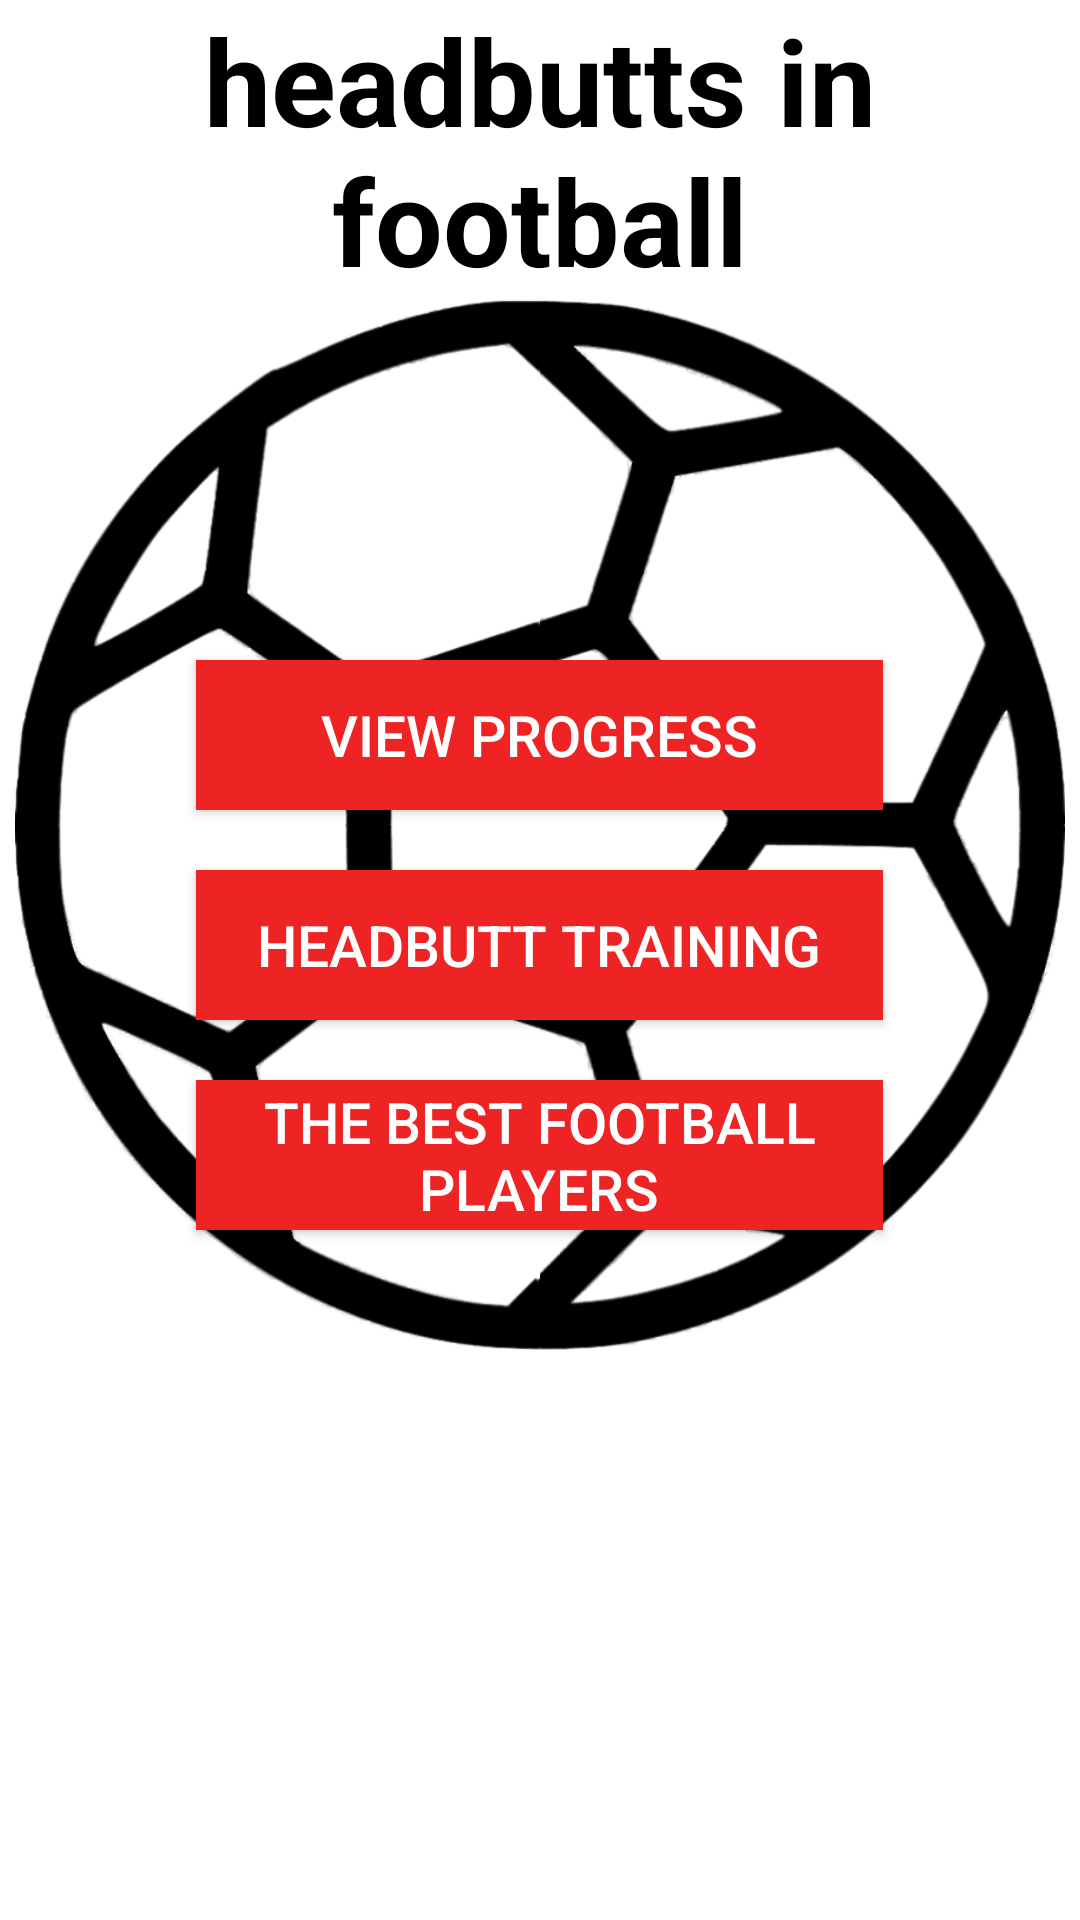

Reconstruct the res/layout file that produces this screen, plus the resources it refers to.
<!-- AndroidManifest.xml: application theme Theme.Football7 -->
<!-- res/layout/fragment_headbutt.xml -->
<?xml version="1.0" encoding="utf-8"?>
<LinearLayout xmlns:android="http://schemas.android.com/apk/res/android"
    xmlns:tools="http://schemas.android.com/tools"
    android:layout_width="match_parent"
    android:layout_height="match_parent"
    android:orientation="vertical"
    tools:context=".view.fragments.HeadbuttFragment">

    <TextView
        android:layout_width="match_parent"
        android:gravity="center"
        android:textStyle="bold"
        android:textColor="@color/black"
        android:textSize="40dp"
        android:text="headbutts in football"
        android:layout_height="100dp"/>

    <LinearLayout
        android:background="@drawable/emblemaheadbutt"
        android:layout_width="350dp"

        android:layout_gravity="center"
        android:orientation="vertical"
        android:layout_height="350dp">

        <androidx.appcompat.widget.AppCompatButton
            android:layout_width="229dp"
            android:id="@+id/id_headbutt_button_progress"
            android:text="view progress"
            android:textSize="19dp"
            android:textColor="@color/white"
            android:background="#ee2323"
            android:layout_height="50dp"
            android:layout_gravity="center"
            android:layout_marginTop="120dp" />

        <androidx.appcompat.widget.AppCompatButton
            android:layout_width="229dp"
            android:background="#ee2323"
            android:text="headbutt training"
            android:textSize="19dp"
            android:id="@+id/id_headbutt_button_training"
            android:textColor="@color/white"
            android:layout_height="50dp"
            android:layout_gravity="center"
            android:layout_marginTop="20dp" />

        <androidx.appcompat.widget.AppCompatButton
            android:layout_width="229dp"
            android:layout_height="50dp"
            android:id="@+id/id_headbutt_button_best"
            android:layout_gravity="center"
            android:layout_marginTop="20dp"
            android:background="#ee2323"
            android:text="the best football players"
            android:textColor="@color/white"
            android:textSize="19dp" />

    </LinearLayout>



</LinearLayout>
<!-- resources referenced by this layout -->
<resources>
  <!-- drawable emblemaheadbutt: png bitmap (drawable, 108746 bytes) -->
  <style name="Theme.Football7" parent="Theme.MaterialComponents.DayNight.NoActionBar">
          
          <item name="colorPrimary">@color/purple_500</item>
          <item name="colorPrimaryVariant">@color/purple_700</item>
          <item name="colorOnPrimary">@color/white</item>
          
          <item name="colorSecondary">@color/teal_200</item>
          <item name="colorSecondaryVariant">@color/teal_700</item>
          <item name="colorOnSecondary">@color/black</item>
          
          <item name="android:statusBarColor">?attr/colorPrimaryVariant</item>
          
      </style>
  <!-- not gathered from this repository: default colours our renderer supplied (Android Studio template values) -->
  <color name="purple_500">#FF6200EE</color>
  <color name="purple_700">#FF3700B3</color>
  <color name="teal_200">#FF03DAC5</color>
  <color name="teal_700">#FF018786</color>
  <color name="black">#FF000000</color>
  <color name="white">#FFFFFFFF</color>
</resources>
